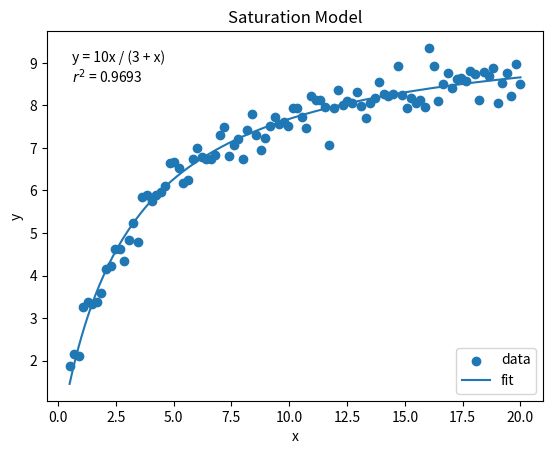

The script that saved this image:
import numpy as np
import matplotlib.pyplot as plt

N = 100

A_true = 10
B_true = 3

x = np.linspace(0.5, 20, N)
y = A_true * x / (B_true + x)

noise = np.random.normal(0, 0.3, N)
yn = y + noise

# to avoid division by zero or negative y
mask = yn > 0
x_fit = x[mask]
yn_fit = yn[mask]

z = x_fit / yn_fit

def det(M):
    return np.linalg.det(M)

M = np.array([
    [np.sum(x_fit**2), np.sum(x_fit)],
    [np.sum(x_fit), len(x_fit)]
])

C1 = np.array([
    [np.sum(x_fit*z), np.sum(z)],
    M[1]
])

C2 = np.array([
    M[0],
    [np.sum(x_fit*z), np.sum(z)]
])

D = det(M)
D1 = det(C1)
D2 = det(C2)

m = D1 / D
n = D2 / D

A = 1 / m
B = n / m

print(f"A: {A}")
print(f"B: {B}")

y_hat = A * x_fit / (B + x_fit)

SSE = np.sum((yn_fit - y_hat)**2)
SST = np.sum((yn_fit - np.mean(yn_fit))**2)

r_square = 1 - SSE/SST

print(f"r^2: {r_square}")

x_line = np.linspace(min(x_fit), max(x_fit), 300)
y_line = A * x_line / (B + x_line)


plt.scatter(x_fit, yn_fit, label="data")
plt.plot(x_line, y_line, label="fit")

plt.title("Saturation Model")

formula = f"y = {A_true}x / ({B_true} + x)\n$r^2$ = {r_square:.4f}"

plt.text(
    0.05, 0.95,
    formula,
    transform=plt.gca().transAxes,
    fontsize=10,
    verticalalignment="top"
)

plt.xlabel("x")
plt.ylabel("y")
plt.legend()
plt.show()
